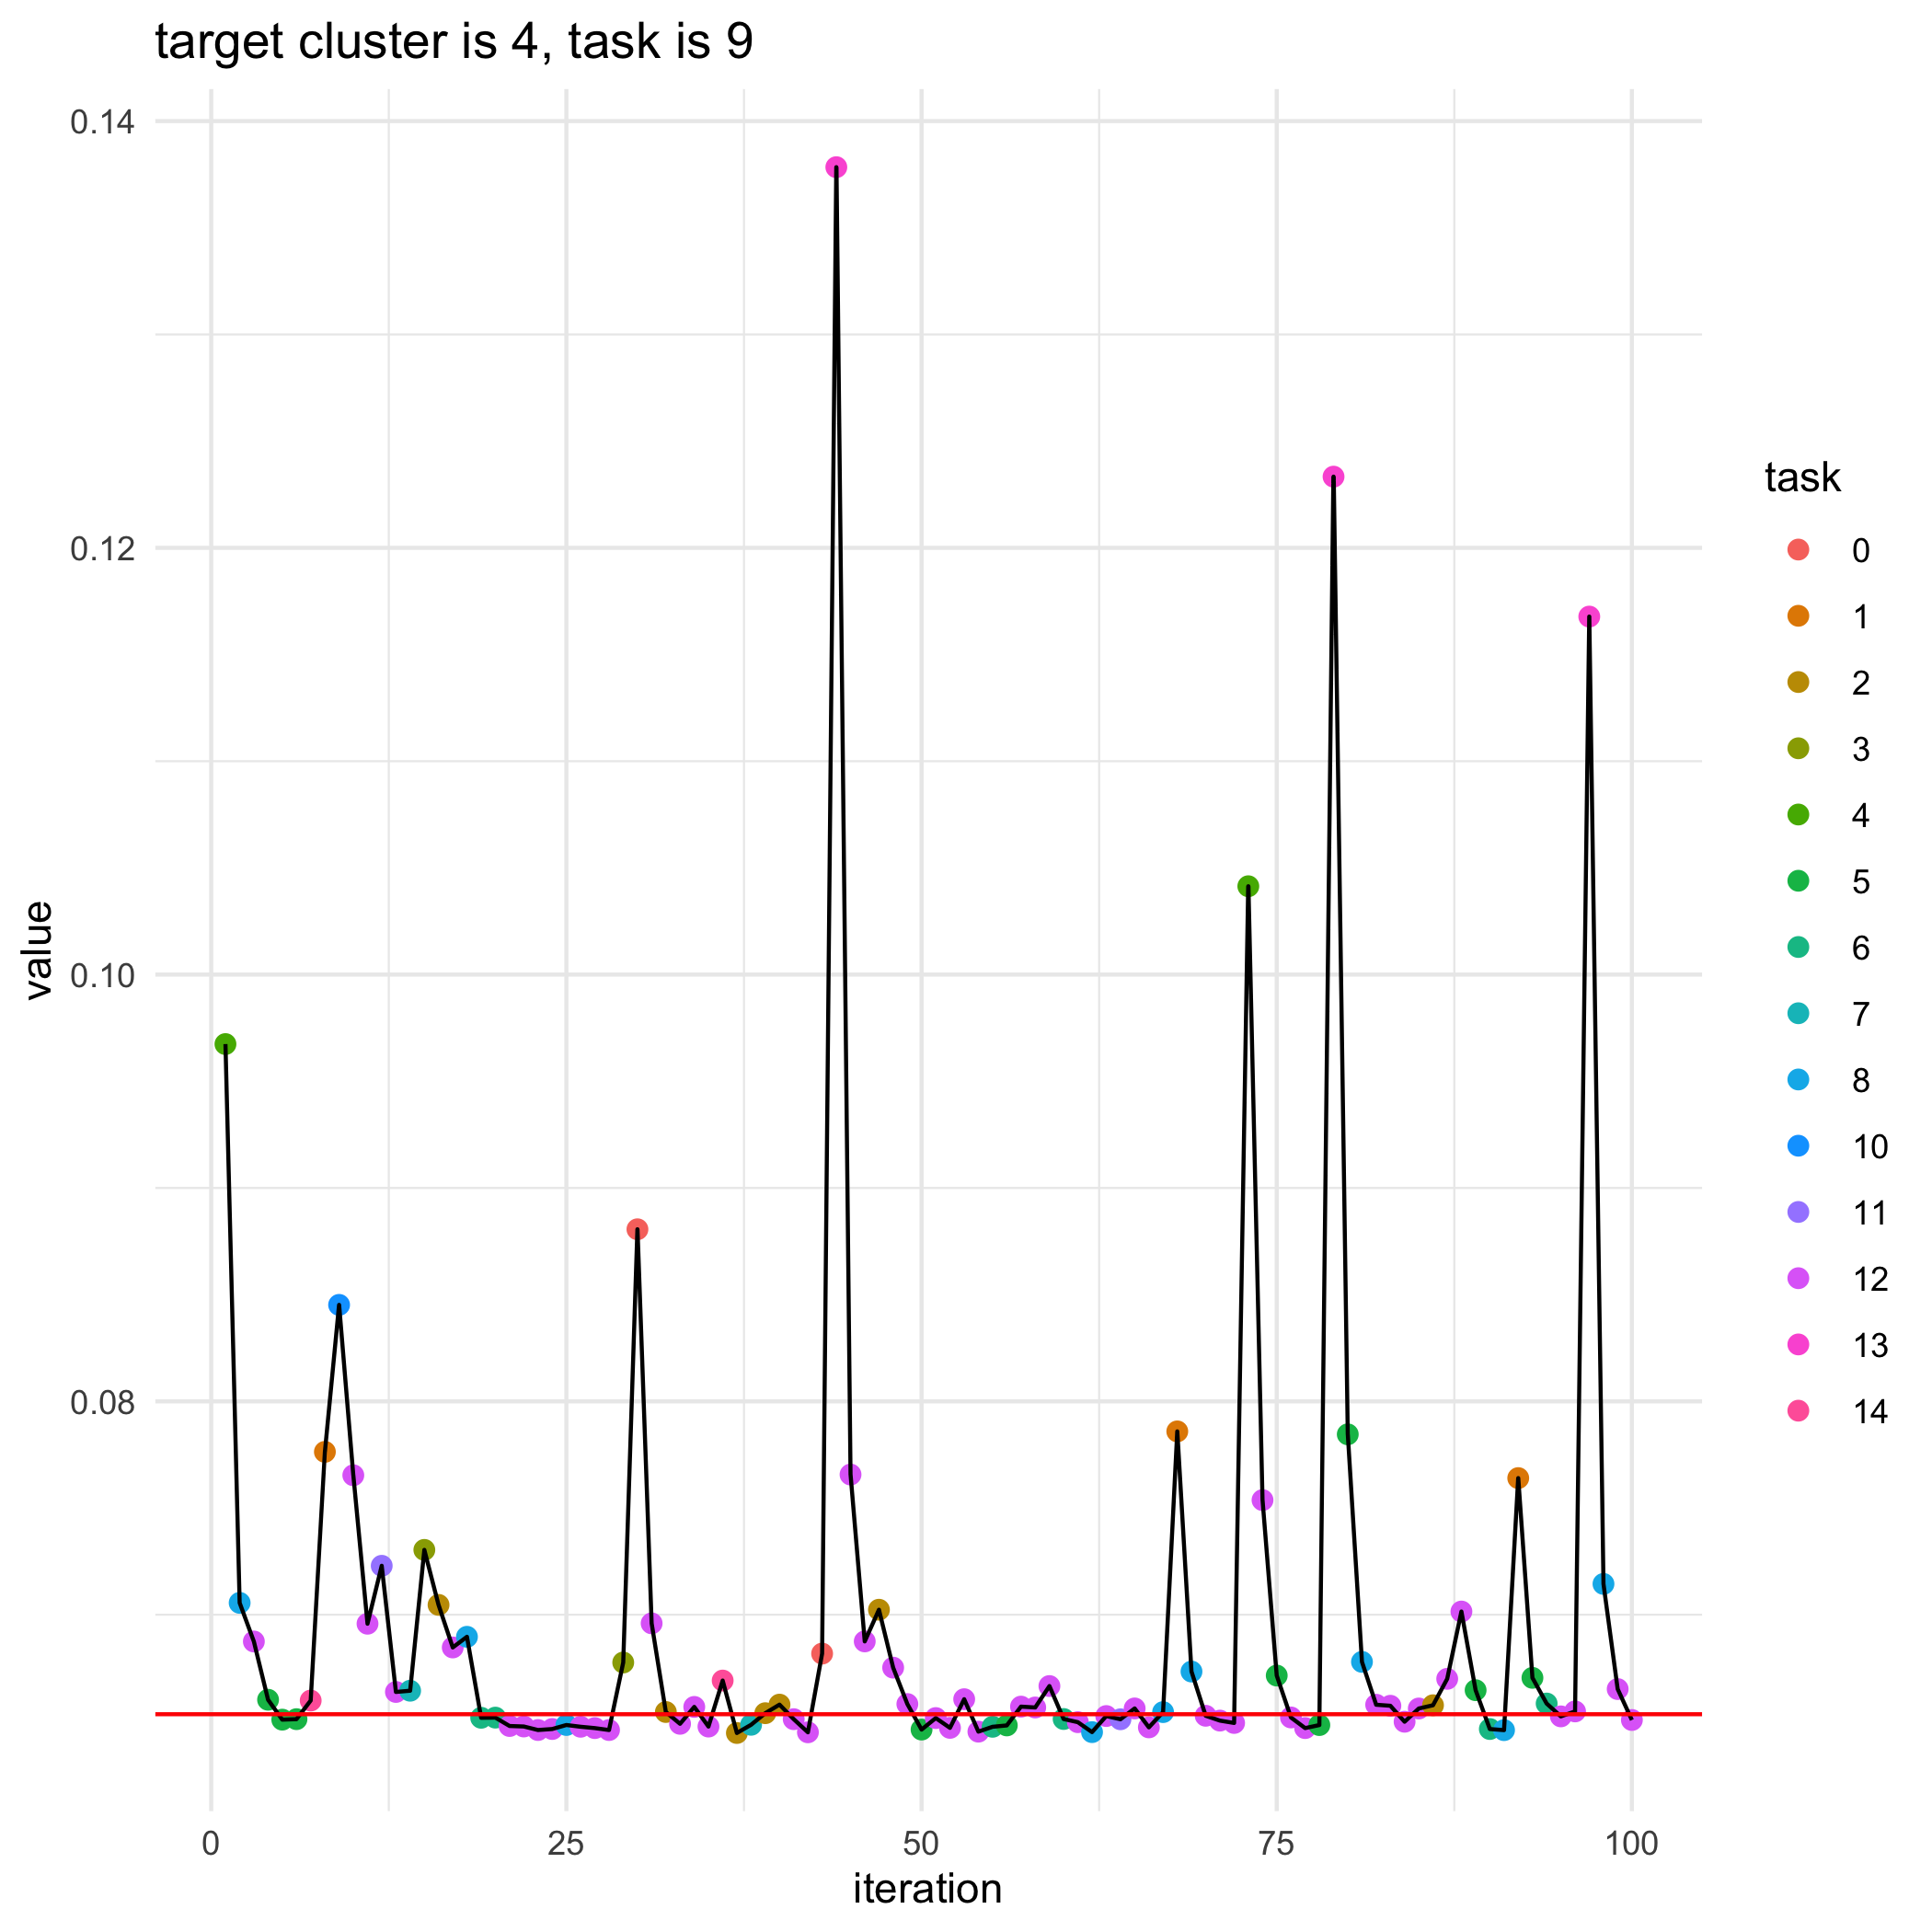

The data file committed next to this chart (first rows):
, losses, bandit_selects
0, 0.06534, 
1, 0.09674, 4.0
2, 0.07056, 8.0
3, 0.06874, 12.0
4, 0.06601, 5.0
5, 0.06508, 5.0
6, 0.0651, 5.0
7, 0.06598, 14.0
8, 0.07763, 1.0
9, 0.08452, 10.0
10, 0.07654, 12.0
11, 0.06958, 12.0
12, 0.07229, 11.0
13, 0.06638, 12.0
14, 0.06644, 7.0
15, 0.07304, 3.0
16, 0.07046, 2.0
17, 0.06846, 12.0
18, 0.06896, 8.0
19, 0.06517, 6.0
20, 0.06518, 6.0
21, 0.06478, 12.0
22, 0.06476, 12.0
23, 0.0646, 12.0
24, 0.06464, 12.0
25, 0.06483, 8.0
26, 0.06475, 12.0
27, 0.06469, 12.0
28, 0.06459, 12.0
29, 0.06776, 3.0
30, 0.08806, 0.0
31, 0.06959, 12.0
32, 0.06544, 2.0
33, 0.06489, 12.0
34, 0.06568, 12.0
35, 0.06476, 12.0
36, 0.06691, 14.0
37, 0.06446, 2.0
38, 0.06484, 7.0
39, 0.06538, 2.0
40, 0.06579, 2.0
41, 0.0651, 12.0
42, 0.06449, 12.0
43, 0.06818, 0.0
44, 0.1378, 13.0
45, 0.07657, 12.0
46, 0.06875, 12.0
47, 0.07023, 2.0
48, 0.06752, 12.0
49, 0.06581, 12.0
50, 0.06462, 5.0
51, 0.06516, 12.0
52, 0.0647, 12.0
53, 0.06604, 12.0
54, 0.06452, 12.0
55, 0.06475, 6.0
56, 0.06481, 5.0
57, 0.06569, 12.0
58, 0.06565, 12.0
59, 0.06666, 12.0
... 41 more rows
